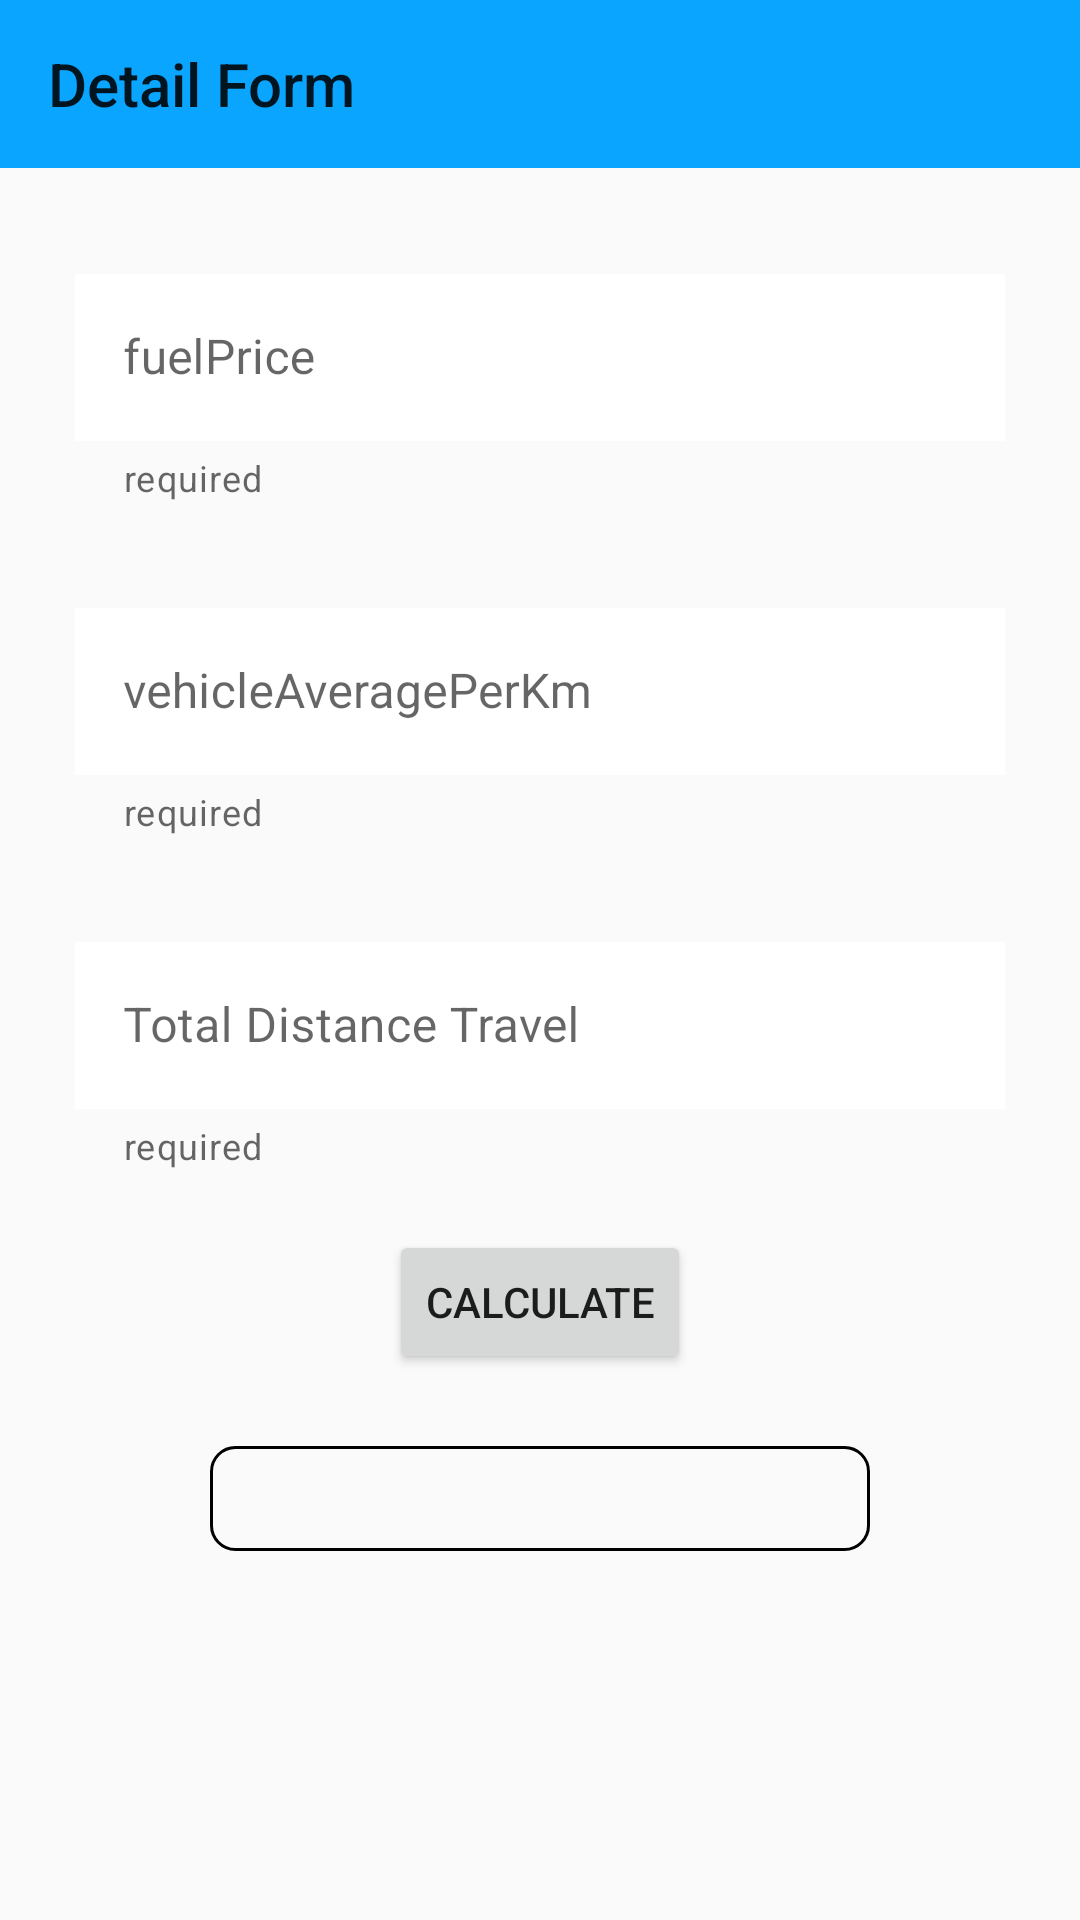

Layout XML and referenced resources for this Android screen:
<!-- AndroidManifest.xml: application theme Theme.FuelManagementSystemWithFragments -->
<!-- res/layout/fragment_fuel_expense.xml -->
<?xml version="1.0" encoding="utf-8"?>
<layout xmlns:android="http://schemas.android.com/apk/res/android"
    xmlns:app="http://schemas.android.com/apk/res-auto"
    xmlns:tools="http://schemas.android.com/tools">

    <data>

    </data>

    <androidx.constraintlayout.widget.ConstraintLayout
        android:layout_width="match_parent"
        android:layout_height="wrap_content"
        tools:context=".ui.fuelexpense.FuelExpenseFragment">

        <androidx.appcompat.widget.Toolbar
            android:id="@+id/toolBar"
            android:layout_width="match_parent"
            android:layout_height="wrap_content"
            android:background="@color/purple_700"
            app:layout_constraintStart_toStartOf="parent"
            app:layout_constraintTop_toTopOf="parent"
            app:title="@string/detail_form" />

        <com.google.android.material.textfield.TextInputLayout
            android:id="@+id/fuelPrice"
            style="@style/InputFieldStyle"
            android:layout_width="match_parent"
            android:layout_height="wrap_content"
            android:layout_marginTop="30dp"
            android:hint="@string/fuelprice"
            app:helperText="required"
            app:layout_constraintTop_toBottomOf="@+id/toolBar">

            <com.google.android.material.textfield.TextInputEditText
                android:id="@+id/fuelPriceEditText"
                android:layout_width="match_parent"
                android:layout_height="wrap_content"
                android:background="@android:color/white"
                android:inputType="numberDecimal" />
        </com.google.android.material.textfield.TextInputLayout>

        <com.google.android.material.textfield.TextInputLayout
            android:id="@+id/vehicleAverage"
            style="@style/InputFieldStyle"
            android:layout_width="match_parent"
            android:layout_height="wrap_content"
            android:layout_marginTop="30dp"
            android:hint="@string/vehicleaverageperkm"
            app:helperText="required"
            app:layout_constraintEnd_toEndOf="parent"
            app:layout_constraintStart_toStartOf="parent"
            app:layout_constraintTop_toBottomOf="@+id/fuelPrice">

            <com.google.android.material.textfield.TextInputEditText
                android:id="@+id/vehicleAverageEditText"
                android:layout_width="match_parent"
                android:layout_height="wrap_content"
                android:background="@android:color/white"
                android:inputType="numberDecimal" />
        </com.google.android.material.textfield.TextInputLayout>

        <com.google.android.material.textfield.TextInputLayout
            android:id="@+id/totalDistanceTravell"
            style="@style/InputFieldStyle"
            android:layout_width="match_parent"
            android:layout_height="wrap_content"
            android:layout_marginTop="30dp"
            android:hint="@string/total_distance_travel"
            app:helperText="required"
            app:layout_constraintEnd_toEndOf="parent"
            app:layout_constraintStart_toStartOf="parent"
            app:layout_constraintTop_toBottomOf="@+id/vehicleAverage">

            <com.google.android.material.textfield.TextInputEditText
                android:id="@+id/totalDistanceTravelEditText"
                android:layout_width="match_parent"
                android:layout_height="wrap_content"
                android:background="@android:color/white"
                android:inputType="numberDecimal" />
        </com.google.android.material.textfield.TextInputLayout>

        <Button
            android:id="@+id/fuelBtnCal"
            android:layout_width="wrap_content"
            android:layout_height="wrap_content"
            android:layout_marginTop="20dp"
            android:text="@string/calculate_Btn"
            app:layout_constraintEnd_toEndOf="parent"
            app:layout_constraintStart_toStartOf="parent"
            app:layout_constraintTop_toBottomOf="@+id/totalDistanceTravell" />

        <TextView
            android:id="@+id/textViewFuelExpense"
            android:layout_width="match_parent"
            android:layout_height="wrap_content"
            android:layout_marginLeft="70dp"
            android:layout_marginTop="24dp"
            android:layout_marginRight="70dp"
            android:background="@drawable/textbg"
            android:gravity="center"
            android:paddingVertical="8dp"
            app:layout_constraintEnd_toEndOf="parent"
            app:layout_constraintStart_toStartOf="parent"
            app:layout_constraintTop_toBottomOf="@+id/fuelBtnCal" />


    </androidx.constraintlayout.widget.ConstraintLayout>
</layout>
<!-- resources referenced by this layout -->
<resources>
  <color name="purple_700">#0AA5FF</color>
  <!-- drawable textbg (drawable) -->
  <?xml version="1.0" encoding="utf-8"?>
  <shape android:shape="rectangle"
      xmlns:android="http://schemas.android.com/apk/res/android">
      <stroke android:color="@color/black"
          android:width="1dp"/>
      <corners android:radius="8dp"/>
  </shape>
  <string name="calculate_Btn">Calculate</string>
  <string name="detail_form">Detail Form</string>
  <string name="fuelprice">fuelPrice</string>
  <string name="total_distance_travel">Total Distance Travel</string>
  <string name="vehicleaverageperkm">vehicleAveragePerKm</string>
  <style name="InputFieldStyle" parent="Widget.MaterialComponents.TextInputLayout.OutlinedBox">
          <item name="android:layout_height">wrap_content</item>
          <item name="android:layout_marginEnd">25dp</item>
          <item name="android:layout_marginStart">25dp</item>
      </style>
  <style name="Theme.FuelManagementSystemWithFragments" parent="Theme.MaterialComponents.Light.NoActionBar.Bridge">
          
          <item name="colorPrimary">@color/purple_500</item>
          <item name="colorPrimaryVariant">@color/purple_700</item>
          <item name="colorOnPrimary">@color/white</item>
          
          <item name="colorSecondary">@color/teal_200</item>
          <item name="colorSecondaryVariant">@color/teal_700</item>
          <item name="colorOnSecondary">@color/black</item>
          
          <item name="android:statusBarColor">?attr/colorPrimaryVariant</item>
          
      </style>
  <color name="black">#FF000000</color>
  <color name="purple_500">#FF6200EE</color>
  <color name="white">#FFFFFFFF</color>
  <color name="teal_200">#FF03DAC5</color>
  <color name="teal_700">#FF018786</color>
</resources>
